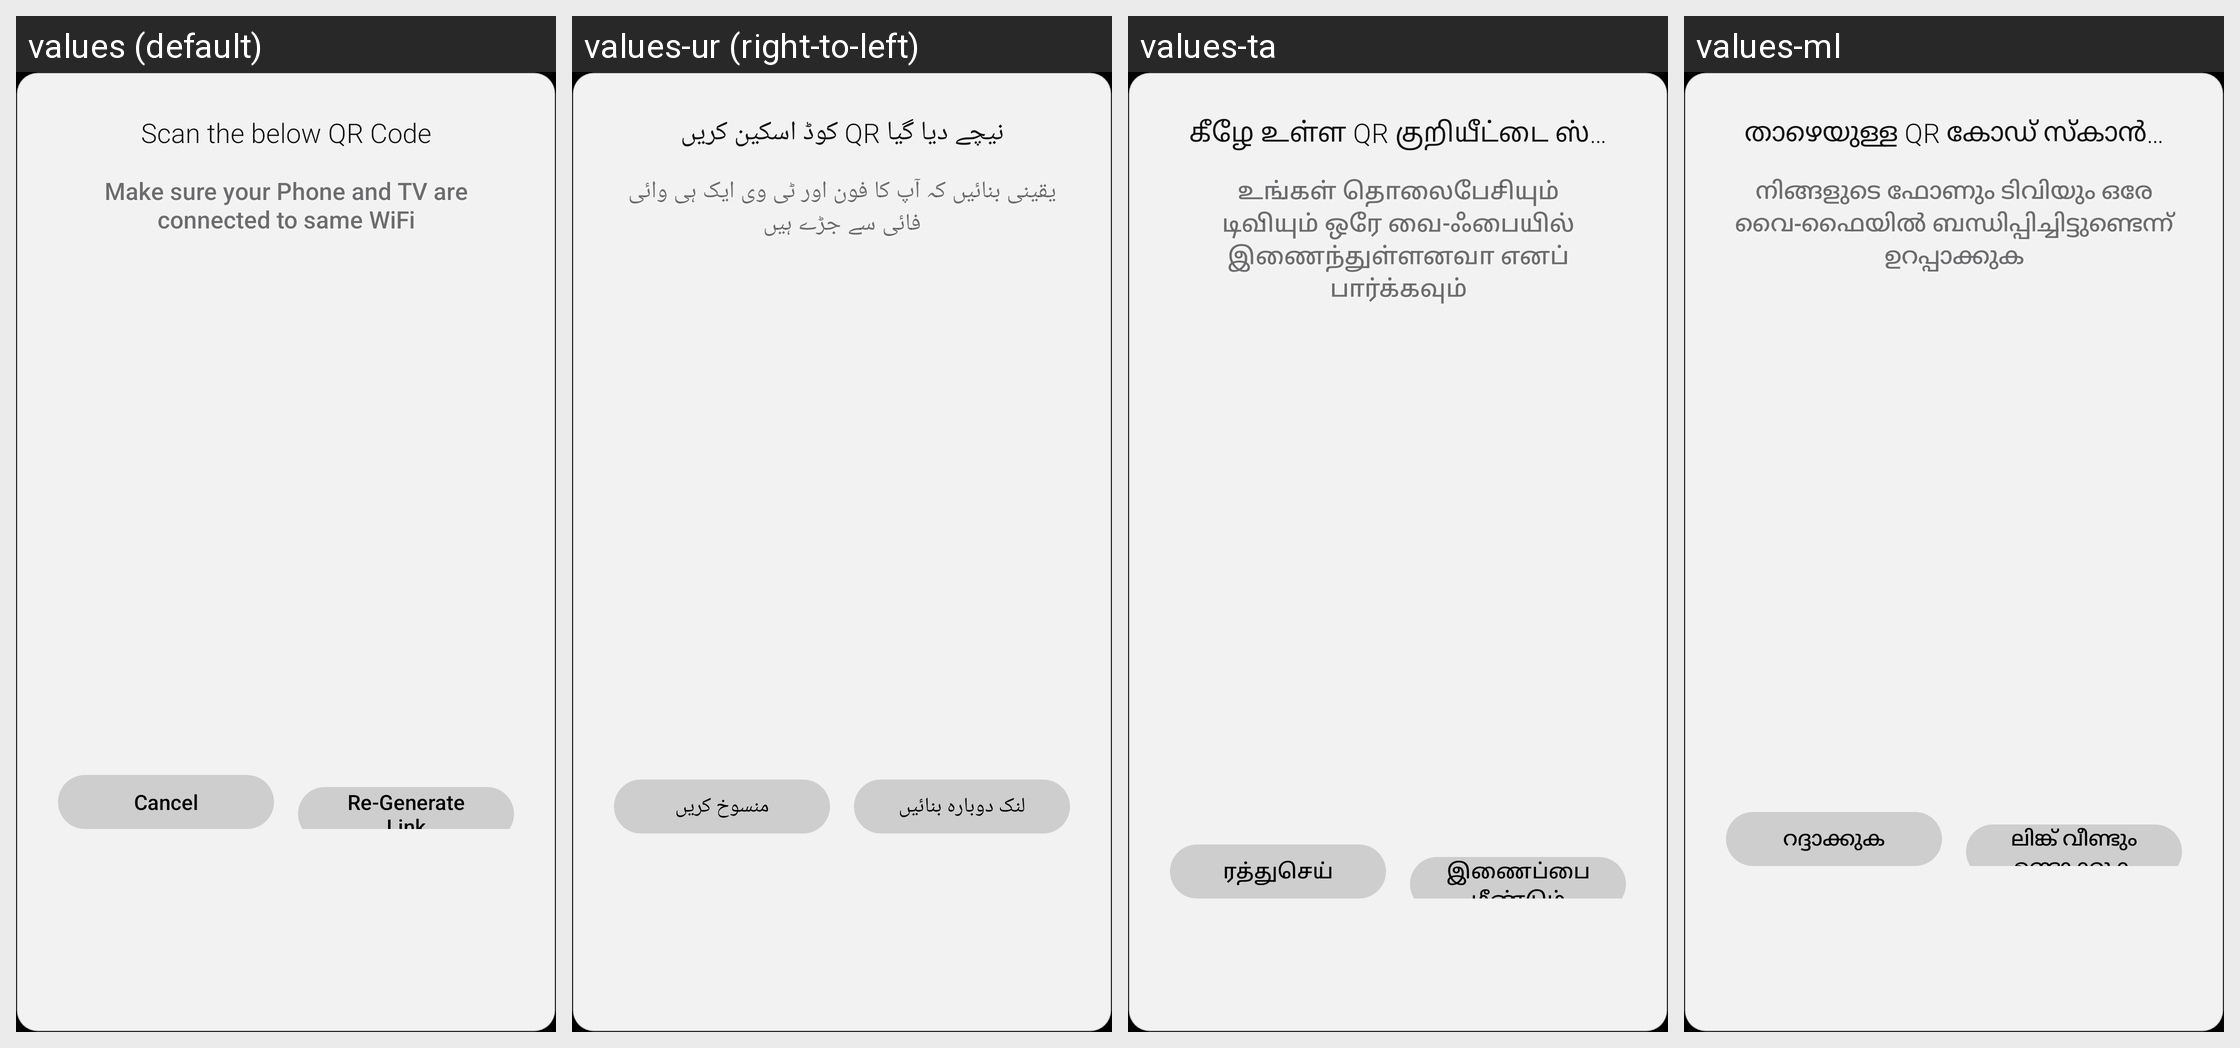

The Android screen above is rendered under several locales of the same app. Produce the string resources it draws, with the default and per-locale values.
Android screen res/layout/dialog_phone_upload.xml rendered under 4 locales, left to right: values (default), values-ur (right-to-left), values-ta, values-ml. Device: Nexus 5 (rendered at 1080×1920; each locale shown at half size, 540×960, under a caption strip naming it); theme android:Theme.Black.NoTitleBar.Fullscreen.
Other locales in the repository, not shown: values-as, values-bn, values-gu, values-hi, values-kn, values-mr, values-or, values-pa, values-te.
Strings drawn on this screen, with the default value and each locale's value (text and hints the layout hard-codes, and strings that could not be matched under every locale, appear in the picture but are not listed):

phone_upload_title
  values: Scan the below QR Code
  values-ur: نیچے دیا گیا QR کوڈ اسکین کریں
  values-ta: கீழே உள்ள QR குறியீட்டை ஸ்கேன் செய்யவும்
  values-ml: താഴെയുള്ള QR കോഡ് സ്കാൻ ചെയ്യുക

phone_upload_steps
  values: Make sure your Phone and TV are connected to same WiFi
  values-ur: یقینی بنائیں کہ آپ کا فون اور ٹی وی ایک ہی وائی فائی سے جڑے ہیں
  values-ta: உங்கள் தொலைபேசியும் டிவியும் ஒரே வை-ஃபையில் இணைந்துள்ளனவா எனப் பார்க்கவும்
  values-ml: നിങ്ങളുടെ ഫോണും ടിവിയും ഒരേ വൈ-ഫൈയിൽ ബന്ധിപ്പിച്ചിട്ടുണ്ടെന്ന് ഉറപ്പാക്കുക

phone_upload_cancel
  values: Cancel
  values-ur: منسوخ کریں
  values-ta: ரத்துசெய்
  values-ml: റദ്ദാക്കുക

phone_upload_regenerate
  values: Re-Generate Link
  values-ur: لنک دوبارہ بنائیں
  values-ta: இணைப்பை மீண்டும் உருவாக்கு
  values-ml: ലിങ്ക് വീണ്ടും ഉണ്ടാക്കുക
